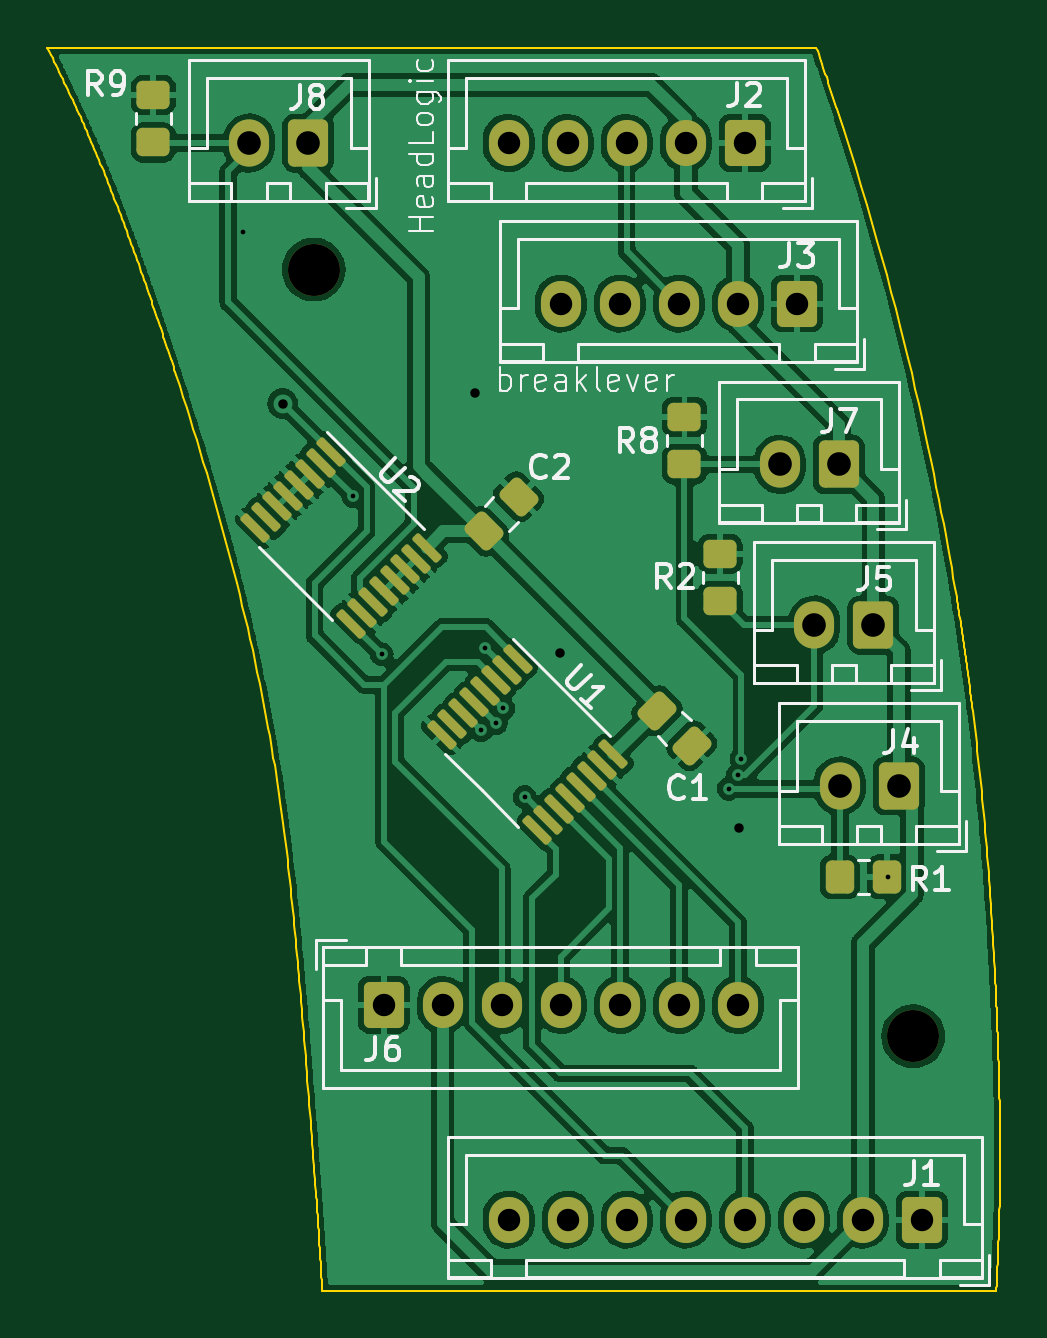
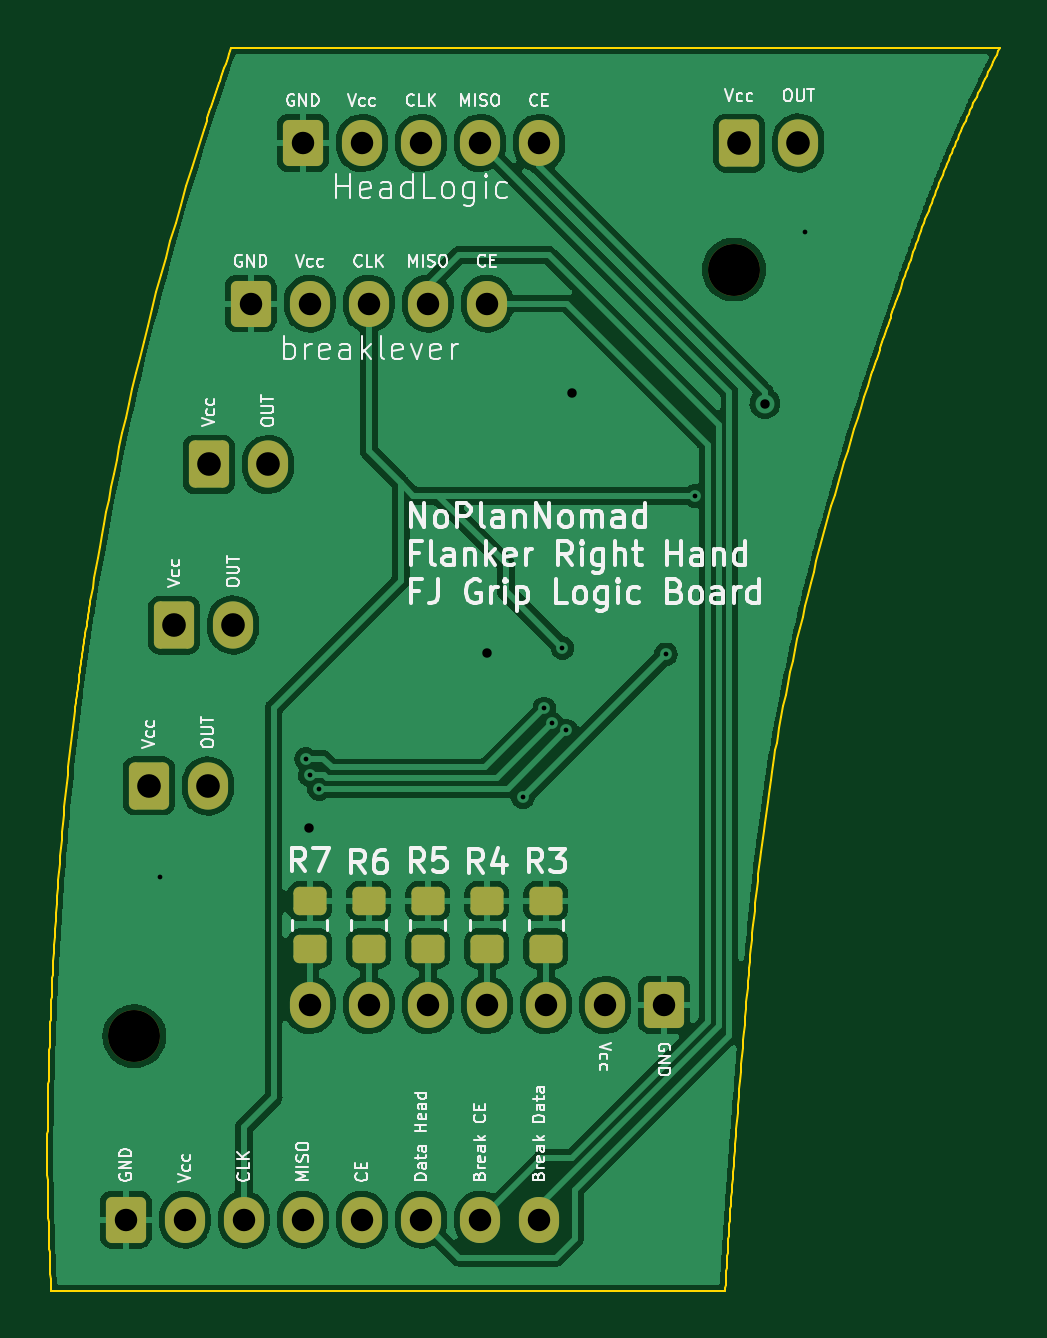
Circuit board: 11 layer files. Board 40.3 x 52.6 mm.
- bottom_copper: RH_GripLogicBoard_FreeJoy-B_Cu.gbl (130268 bytes)
- bottom_mask: RH_GripLogicBoard_FreeJoy-B_Mask.gbs (2683 bytes)
- paste: RH_GripLogicBoard_FreeJoy-B_Paste.gbp (1363 bytes)
- bottom_silk: RH_GripLogicBoard_FreeJoy-B_Silkscreen.gbo (80147 bytes)
- outline: RH_GripLogicBoard_FreeJoy-Edge_Cuts.gm1 (11793 bytes)
- top_copper: RH_GripLogicBoard_FreeJoy-F_Cu.gtl (168278 bytes)
- top_mask: RH_GripLogicBoard_FreeJoy-F_Mask.gts (3959 bytes)
- paste: RH_GripLogicBoard_FreeJoy-F_Paste.gtp (2634 bytes)
- top_silk: RH_GripLogicBoard_FreeJoy-F_Silkscreen.gto (38328 bytes)
- drill: RH_GripLogicBoard_FreeJoy-NPTH.drl (369 bytes)
- drill: RH_GripLogicBoard_FreeJoy-PTH.drl (1275 bytes)

=== bottom_copper: RH_GripLogicBoard_FreeJoy-B_Cu.gbl (130268 bytes, source omitted) ===
=== bottom_mask: RH_GripLogicBoard_FreeJoy-B_Mask.gbs (2683 bytes, source withheld) ===
=== paste: RH_GripLogicBoard_FreeJoy-B_Paste.gbp (1363 bytes, source withheld) ===
=== bottom_silk: RH_GripLogicBoard_FreeJoy-B_Silkscreen.gbo (80147 bytes, source omitted) ===
=== outline: RH_GripLogicBoard_FreeJoy-Edge_Cuts.gm1 (11793 bytes, source omitted) ===
=== top_copper: RH_GripLogicBoard_FreeJoy-F_Cu.gtl (168278 bytes, source omitted) ===
=== top_mask: RH_GripLogicBoard_FreeJoy-F_Mask.gts (3959 bytes, source withheld) ===
=== paste: RH_GripLogicBoard_FreeJoy-F_Paste.gtp (2634 bytes, source withheld) ===
=== top_silk: RH_GripLogicBoard_FreeJoy-F_Silkscreen.gto (38328 bytes, source omitted) ===
=== drill: RH_GripLogicBoard_FreeJoy-NPTH.drl ===
M48
; DRILL file {KiCad 7.0.6} date do 13 jul 2023 14:38:43 CEST
; FORMAT={-:-/ absolute / inch / decimal}
; #@! TF.CreationDate,2023-07-13T14:38:43+02:00
; #@! TF.GenerationSoftware,Kicad,Pcbnew,7.0.6
; #@! TF.FileFunction,NonPlated,1,2,NPTH
FMAT,2
INCH
; #@! TA.AperFunction,NonPlated,NPTH,ComponentDrill
T1C0.0866
%
G90
G05
T1
X1.2177Y-0.9602
X2.2169Y-2.2382
T0
M30

=== drill: RH_GripLogicBoard_FreeJoy-PTH.drl ===
M48
; DRILL file {KiCad 7.0.6} date do 13 jul 2023 14:38:43 CEST
; FORMAT={-:-/ absolute / inch / decimal}
; #@! TF.CreationDate,2023-07-13T14:38:43+02:00
; #@! TF.GenerationSoftware,Kicad,Pcbnew,7.0.6
; #@! TF.FileFunction,Plated,1,2,PTH
FMAT,2
INCH
; #@! TA.AperFunction,Plated,PTH,ViaDrill
T1C0.0079
; #@! TA.AperFunction,Plated,PTH,ViaDrill
T2C0.0157
; #@! TA.AperFunction,Plated,PTH,ComponentDrill
T3C0.0374
; #@! TA.AperFunction,Plated,PTH,ComponentDrill
T4C0.0394
%
G90
G05
T1
X1.0996Y-0.898
X1.2833Y-1.3374
X1.3311Y-1.6016
X1.4969Y-1.7283
X1.5035Y-1.5909
X1.5217Y-1.7165
X1.5338Y-1.6917
X1.5693Y-1.8398
X1.9095Y-1.8258
X1.9248Y-1.8029
X1.9308Y-1.776
X2.1744Y-1.972
T2
X1.1661Y-1.1839
X1.487Y-1.1661
X1.6287Y-1.5992
X1.926Y-1.8906
T3
X1.3343Y-2.1858
X1.4327Y-2.1858
X1.5311Y-2.1858
X1.5425Y-0.7492
X1.5425Y-2.5437
X1.6295Y-1.0169
X1.6295Y-2.1858
X1.6409Y-0.7492
X1.6409Y-2.5437
X1.728Y-1.0169
X1.728Y-2.1858
X1.7394Y-0.7492
X1.7394Y-2.5437
X1.8264Y-1.0169
X1.8264Y-2.1858
X1.8378Y-0.7492
X1.8378Y-2.5437
X1.9248Y-1.0169
X1.9248Y-2.1858
X1.9362Y-0.7492
X1.9362Y-2.5437
X2.0232Y-1.0169
X2.0346Y-2.5437
X2.1331Y-2.5437
X2.2315Y-2.5437
T4
X1.1102Y-0.7494
X1.2087Y-0.7494
X1.9945Y-1.285
X2.0524Y-1.5528
X2.0929Y-1.285
X2.0945Y-1.8209
X2.1508Y-1.5528
X2.1929Y-1.8209
T0
M30
